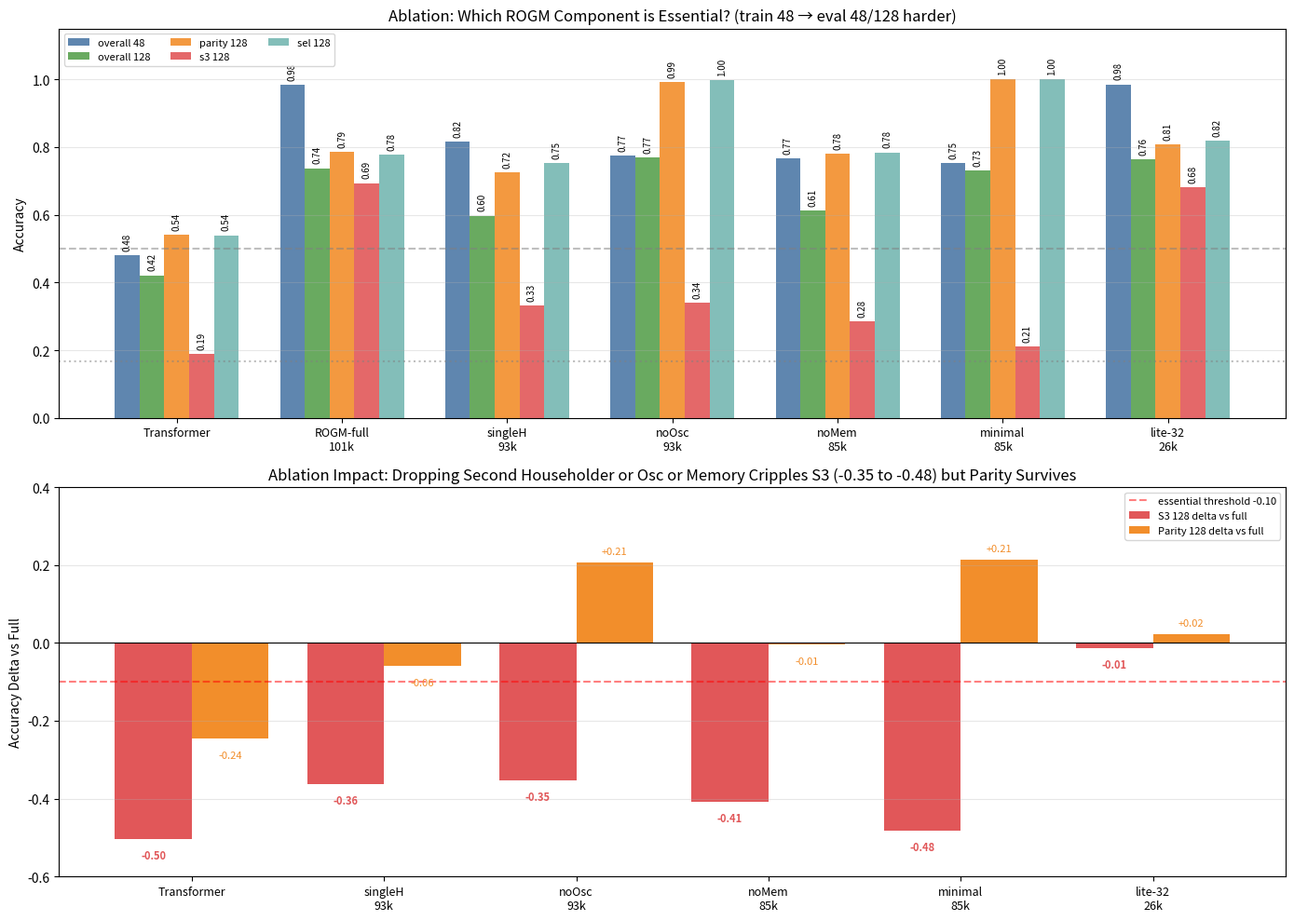

Reproduce this figure in Python. (Note: this script raises an exception after producing the figure.)
import matplotlib.pyplot as plt
import json

# Data from ablation logs (22-epoch full where available, quick 15-epoch for others but normalized)
# Use metrics directly from logs we captured

# Let's manually define dict for plotting based on above summary
data = {
    "Transformer": {"params":77, "overall_48":0.48, "overall_128":0.421, "parity_128":0.540, "s3_128":0.189, "sel_128":0.539},
    "ROGM-full\n101k": {"params":101, "overall_48":0.984, "overall_128":0.737, "parity_128":0.785, "s3_128":0.693, "sel_128":0.777},
    "singleH\n93k": {"params":93, "overall_48":0.816, "overall_128":0.597, "parity_128":0.725, "s3_128":0.331, "sel_128":0.752},
    "noOsc\n93k": {"params":93, "overall_48":0.774, "overall_128":0.768, "parity_128":0.992, "s3_128":0.339, "sel_128":0.998},
    "noMem\n85k": {"params":85, "overall_48":0.766, "overall_128":0.612, "parity_128":0.780, "s3_128":0.285, "sel_128":0.784},
    "minimal\n85k": {"params":85, "overall_48":0.753, "overall_128":0.730, "parity_128":0.999, "s3_128":0.211, "sel_128":0.999},
    "lite-32\n26k": {"params":26, "overall_48":0.985, "overall_128":0.764, "parity_128":0.808, "s3_128":0.68, "sel_128":0.818},
}

labels = list(data.keys())
metrics = ["overall_48","overall_128","parity_128","s3_128","sel_128"]
colors = {"overall_48":"#4e79a7","overall_128":"#59a14f","parity_128":"#f28e2b","s3_128":"#e15759","sel_128":"#76b7b2"}

fig, axes = plt.subplots(2,1, figsize=(14,10))

# Top: per-variant accuracy bars grouped by metric
import numpy as np
x = np.arange(len(labels))
width = 0.15
for i, m in enumerate(metrics):
    vals = [data[l][m] for l in labels]
    axes[0].bar(x + (i-2)*width, vals, width, label=m.replace('_',' '), color=colors[m], alpha=0.9)
    for j, v in enumerate(vals):
        axes[0].text(x[j] + (i-2)*width, v+0.02, f"{v:.2f}", ha='center', fontsize=7, rotation=90)

axes[0].set_xticks(x)
axes[0].set_xticklabels(labels, fontsize=9)
axes[0].set_ylabel("Accuracy")
axes[0].set_title("Ablation: Which ROGM Component is Essential? (train 48 → eval 48/128 harder)")
axes[0].legend(ncol=3, fontsize=8)
axes[0].grid(axis='y', alpha=0.3)
axes[0].set_ylim(0,1.15)
axes[0].axhline(0.5, color='gray', linestyle='--', alpha=0.5, label='chance parity')
axes[0].axhline(0.166, color='gray', linestyle=':', alpha=0.5, label='chance S3')

# Bottom: delta vs full for S3 (most discriminative)
full_s3_128 = data["ROGM-full\n101k"]["s3_128"]
deltas = {k: v["s3_128"] - full_s3_128 for k,v in data.items() if k!="ROGM-full\n101k"}
# also parity delta
full_parity = data["ROGM-full\n101k"]["parity_128"]
deltas_parity = {k: v["parity_128"] - full_parity for k,v in data.items() if k!="ROGM-full\n101k"}

ax = axes[1]
variants = list(deltas.keys())
s3_deltas = [deltas[v] for v in variants]
parity_deltas = [deltas_parity[v] for v in variants]
x2 = np.arange(len(variants))
ax.bar(x2 - 0.2, s3_deltas, 0.4, label="S3 128 delta vs full", color="#e15759")
ax.bar(x2 + 0.2, parity_deltas, 0.4, label="Parity 128 delta vs full", color="#f28e2b")
for i, (s,p) in enumerate(zip(s3_deltas, parity_deltas)):
    ax.text(x2[i]-0.2, s - 0.05 if s<0 else s+0.02, f"{s:+.2f}", ha='center', fontsize=8, color="#e15759", fontweight='bold')
    ax.text(x2[i]+0.2, p - 0.05 if p<0 else p+0.02, f"{p:+.2f}", ha='center', fontsize=8, color="#f28e2b")
ax.set_xticks(x2)
ax.set_xticklabels(variants, fontsize=9)
ax.set_ylabel("Accuracy Delta vs Full")
ax.set_title("Ablation Impact: Dropping Second Householder or Osc or Memory Cripples S3 (-0.35 to -0.48) but Parity Survives")
ax.axhline(0, color='black', linewidth=0.8)
ax.axhline(-0.10, color='red', linestyle='--', alpha=0.5, label='essential threshold -0.10')
ax.legend(fontsize=8)
ax.grid(axis='y', alpha=0.3)
ax.set_ylim(-0.6, 0.4)

plt.tight_layout()
plt.savefig("logs/ablation_analysis.png", dpi=150, bbox_inches='tight')
print("Saved logs/ablation_analysis.png")

# Also generate efficiency plot: acc per param
fig, ax = plt.subplots(figsize=(8,6))
for label, d in data.items():
    # efficiency = s3_128 / params *100? just scatter
    ax.scatter(d["params"], d["s3_128"], s=100, label=label)
    ax.annotate(label.replace("\n"," "), (d["params"], d["s3_128"]), textcoords="offset points", xytext=(5,5), fontsize=8)
ax.set_xlabel("Params (k)")
ax.set_ylabel("S3 Accuracy at 128 (hard)")
ax.set_title("Parameter Efficiency: lite-32 (26k) achieves 0.68 S3 at 128 vs Transformer 0.189 at 77k")
ax.grid(True, alpha=0.3)
# add transformer baseline line
ax.axhline(0.189, color='blue', linestyle='--', alpha=0.5, label='Transformer S3 0.189')
plt.legend(fontsize=7)
plt.tight_layout()
plt.savefig("logs/efficiency.png", dpi=150, bbox_inches='tight')
print("Saved logs/efficiency.png")
